Labelled photos from "testgit", an image-classification folder in vmohana/testgit. The possible labels are: centred, hexagonal, noise, oblique, rectangular, square.

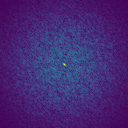
Label: noise

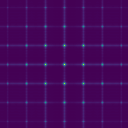
Label: rectangular

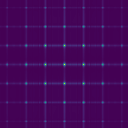
Label: square

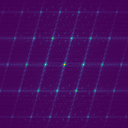
Label: oblique

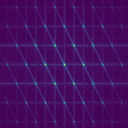
Label: hexagonal

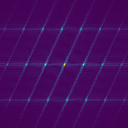
Label: centred
